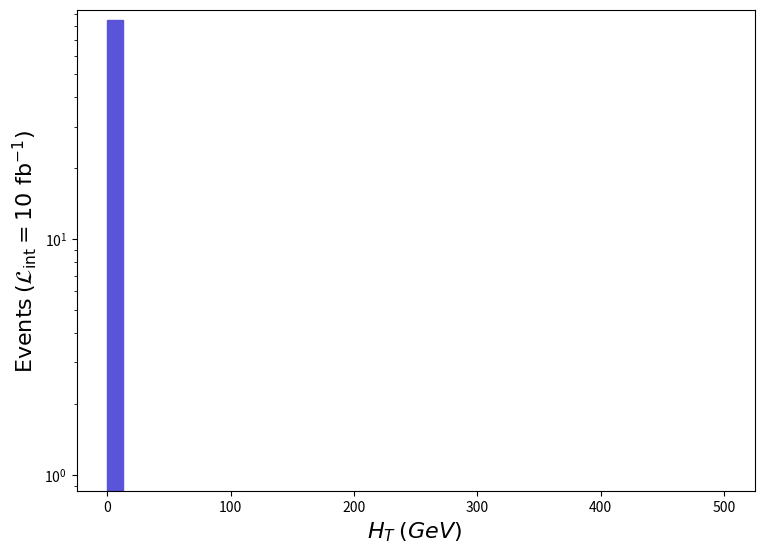

The matplotlib source for this figure: (Note: this script raises an exception after producing the figure.)
def selection_0():

    # Library import
    import numpy
    import matplotlib
    import matplotlib.pyplot   as plt
    import matplotlib.gridspec as gridspec

    # Library version
    matplotlib_version = matplotlib.__version__
    numpy_version      = numpy.__version__

    # Histo binning
    xBinning = numpy.linspace(0.0,500.0,41,endpoint=True)

    # Creating data sequence: middle of each bin
    xData = numpy.array([6.25,18.75,31.25,43.75,56.25,68.75,81.25,93.75,106.25,118.75,131.25,143.75,156.25,168.75,181.25,193.75,206.25,218.75,231.25,243.75,256.25,268.75,281.25,293.75,306.25,318.75,331.25,343.75,356.25,368.75,381.25,393.75,406.25,418.75,431.25,443.75,456.25,468.75,481.25,493.75])

    # Creating weights for histo: y1_THT_0
    y1_THT_0_weights = numpy.array([85.28881000000001,0.0,0.0,0.0,0.0,0.0,0.0,0.0,0.0,0.0,0.0,0.0,0.0,0.0,0.0,0.0,0.0,0.0,0.0,0.0,0.0,0.0,0.0,0.0,0.0,0.0,0.0,0.0,0.0,0.0,0.0,0.0,0.0,0.0,0.0,0.0,0.0,0.0,0.0,0.0])

    # Creating a new Canvas
    fig   = plt.figure(figsize=(8.75,6.25),dpi=80)
    frame = gridspec.GridSpec(1,1)
    pad   = fig.add_subplot(frame[0])

    # Creating a new Stack
    pad.hist(x=xData, bins=xBinning, weights=y1_THT_0_weights,\
             label="$run\_01$", histtype="stepfilled", rwidth=1.0,\
             color="#5954d8", edgecolor="#5954d8", linewidth=1, linestyle="solid",\
             bottom=None, cumulative=False, density=False, align="mid", orientation="vertical")


    # Axis
    plt.rc('text',usetex=False)
    plt.xlabel(r"$H_{T}$ $(GeV)$ ",\
               fontsize=16,color="black")
    plt.ylabel(r"$\mathrm{Events}$ $(\mathcal{L}_{\mathrm{int}} = 10\ \mathrm{fb}^{-1})$ ",\
               fontsize=16,color="black")

    # Boundary of y-axis
    ymax=(y1_THT_0_weights).max()*1.1
    #ymin=0 # linear scale
    ymin=min([x for x in (y1_THT_0_weights) if x])/100. # log scale
    plt.gca().set_ylim(ymin,ymax)

    # Log/Linear scale for X-axis
    plt.gca().set_xscale("linear")
    #plt.gca().set_xscale("log",nonpositive="clip")

    # Log/Linear scale for Y-axis
    #plt.gca().set_yscale("linear")
    plt.gca().set_yscale("log",nonpositive="clip")

    # Saving the image
    plt.savefig('../../HTML/MadAnalysis5job_0/selection_0.png')

# Running!
if __name__ == '__main__':
    selection_0()
